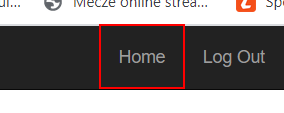
Workflow: Navigate to home page

Step 1: click on the link 'Home'
